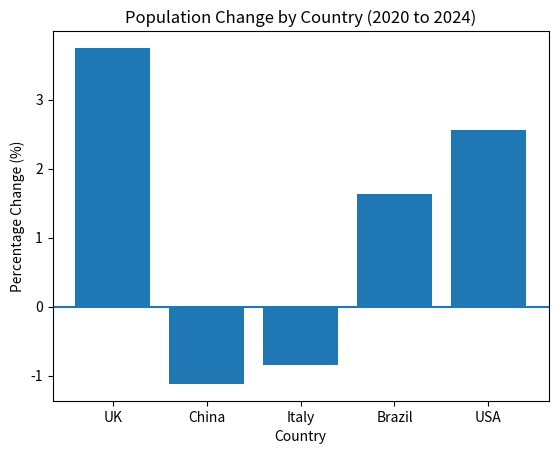

Generate this figure with matplotlib:
import matplotlib.pyplot as plt

# Population data (millions)
population_2020 = {
    'UK': 66.7,
    'China': 1426,
    'Italy': 59.4,
    'Brazil': 208.6,
    'USA': 331.6
}

population_2024 = {
    'UK': 69.2,
    'China': 1410,
    'Italy': 58.9,
    'Brazil': 212.0,
    'USA': 340.1
}

# Calculate percentage change
population_change = {}

for country in population_2020:
    change = ((population_2024[country] - population_2020[country]) / population_2020[country]) * 100
    population_change[country] = change

# Print percentage change for each country
print("Percentage population change for each country:")
for country, change in population_change.items():
    print(country, ":", round(change, 2), "%")

# Sort from largest increase to largest decrease
sorted_changes = sorted(population_change.items(), key=lambda x: x[1], reverse=True)

print("\nPopulation changes in descending order:")
for country, change in sorted_changes:
    print(country, ":", round(change, 2), "%")

# Identify largest increase and decrease
largest_increase = sorted_changes[0]
largest_decrease = sorted_changes[-1]

print("\nCountry with the largest increase:", largest_increase[0], "(", round(largest_increase[1], 2), "%)")
print("Country with the largest decrease:", largest_decrease[0], "(", round(largest_decrease[1], 2), "%)")

# Bar chart
countries = list(population_change.keys())
changes = list(population_change.values())

plt.bar(countries, changes)
plt.title("Population Change by Country (2020 to 2024)")
plt.xlabel("Country")
plt.ylabel("Percentage Change (%)")
plt.axhline(0)
plt.show()
